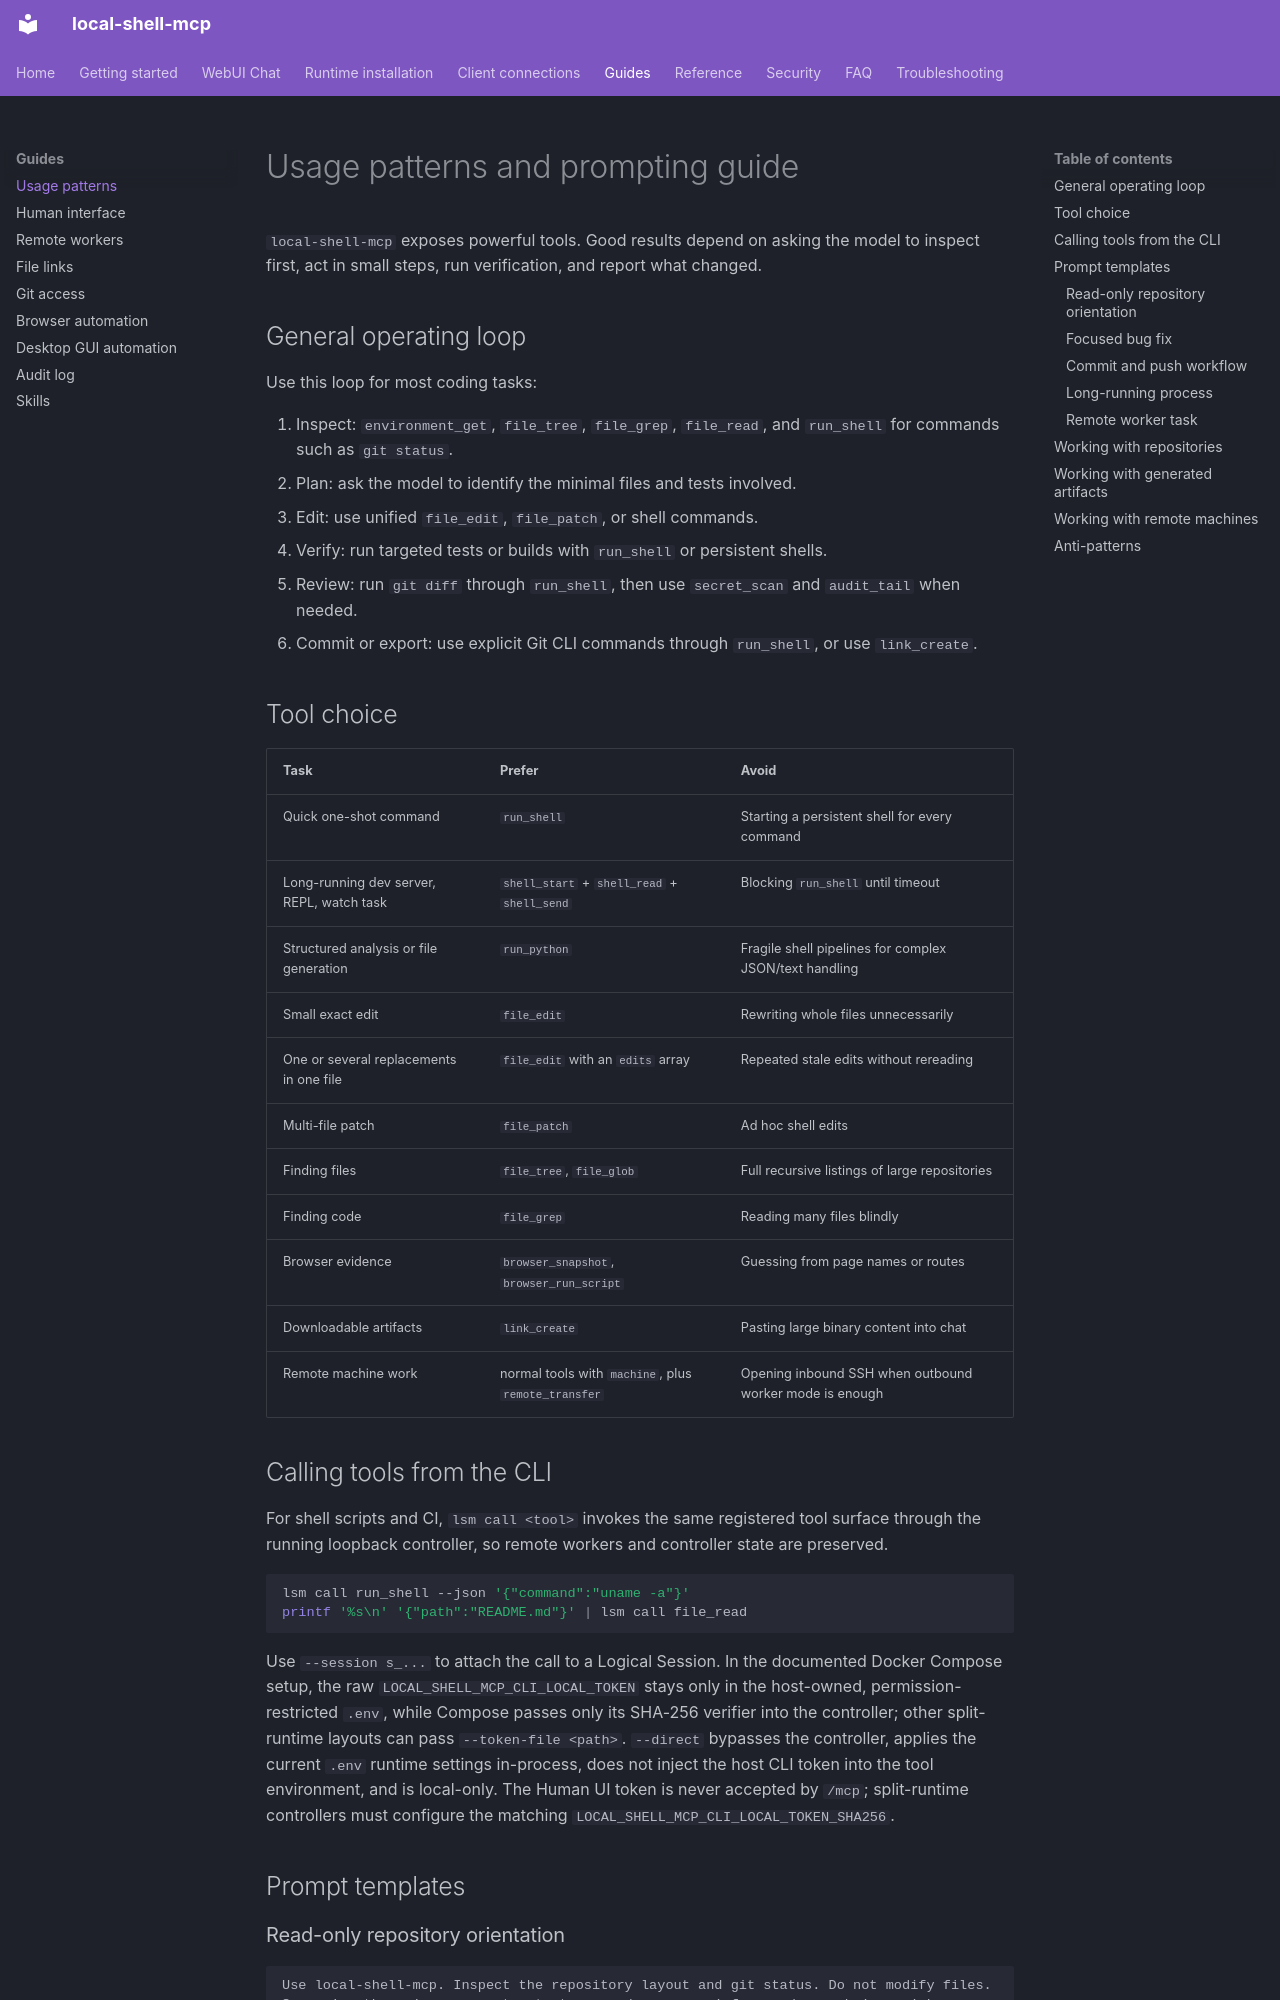

repository: fwerkor/local-shell-mcp · page: guides/usage-patterns/index.html · generator: mkdocs

# Usage patterns and prompting guide

`local-shell-mcp` exposes powerful tools. Good results depend on asking the model to inspect first, act in small steps, run verification, and report what changed.

## General operating loop

Use this loop for most coding tasks:

1. Inspect: `environment_get`, `file_tree`, `file_grep`, `file_read`, and `run_shell` for commands such as `git status`.
2. Plan: ask the model to identify the minimal files and tests involved.
3. Edit: use unified `file_edit`, `file_patch`, or shell commands.
4. Verify: run targeted tests or builds with `run_shell` or persistent shells.
5. Review: run `git diff` through `run_shell`, then use `secret_scan` and `audit_tail` when needed.
6. Commit or export: use explicit Git CLI commands through `run_shell`, or use `link_create`.

## Tool choice

| Task | Prefer | Avoid |
|---|---|---|
| Quick one-shot command | `run_shell` | Starting a persistent shell for every command |
| Long-running dev server, REPL, watch task | `shell_start` + `shell_read` + `shell_send` | Blocking `run_shell` until timeout |
| Structured analysis or file generation | `run_python` | Fragile shell pipelines for complex JSON/text handling |
| Small exact edit | `file_edit` | Rewriting whole files unnecessarily |
| One or several replacements in one file | `file_edit` with an `edits` array | Repeated stale edits without rereading |
| Multi-file patch | `file_patch` | Ad hoc shell edits |
| Finding files | `file_tree`, `file_glob` | Full recursive listings of large repositories |
| Finding code | `file_grep` | Reading many files blindly |
| Browser evidence | `browser_snapshot`, `browser_run_script` | Guessing from page names or routes |
| Downloadable artifacts | `link_create` | Pasting large binary content into chat |
| Remote machine work | normal tools with `machine`, plus `remote_transfer` | Opening inbound SSH when outbound worker mode is enough |

## Calling tools from the CLI

For shell scripts and CI, `lsm call <tool>` invokes the same registered tool surface through the running loopback controller, so remote workers and controller state are preserved.

```bash
lsm call run_shell --json '{"command":"uname -a"}'
printf '%s\n' '{"path":"README.md"}' | lsm call file_read
```

Use `--session s_...` to attach the call to a Logical Session. In the documented Docker Compose setup, the raw `LOCAL_SHELL_MCP_CLI_LOCAL_TOKEN` stays only in the host-owned, permission-restricted `.env`, while Compose passes only its SHA-256 verifier into the controller; other split-runtime layouts can pass `--token-file <path>`. `--direct` bypasses the controller, applies the current `.env` runtime settings in-process, does not inject the host CLI token into the tool environment, and is local-only. The Human UI token is never accepted by `/mcp`; split-runtime controllers must configure the matching `LOCAL_SHELL_MCP_CLI_LOCAL_TOKEN_SHA256`.

## Prompt templates
